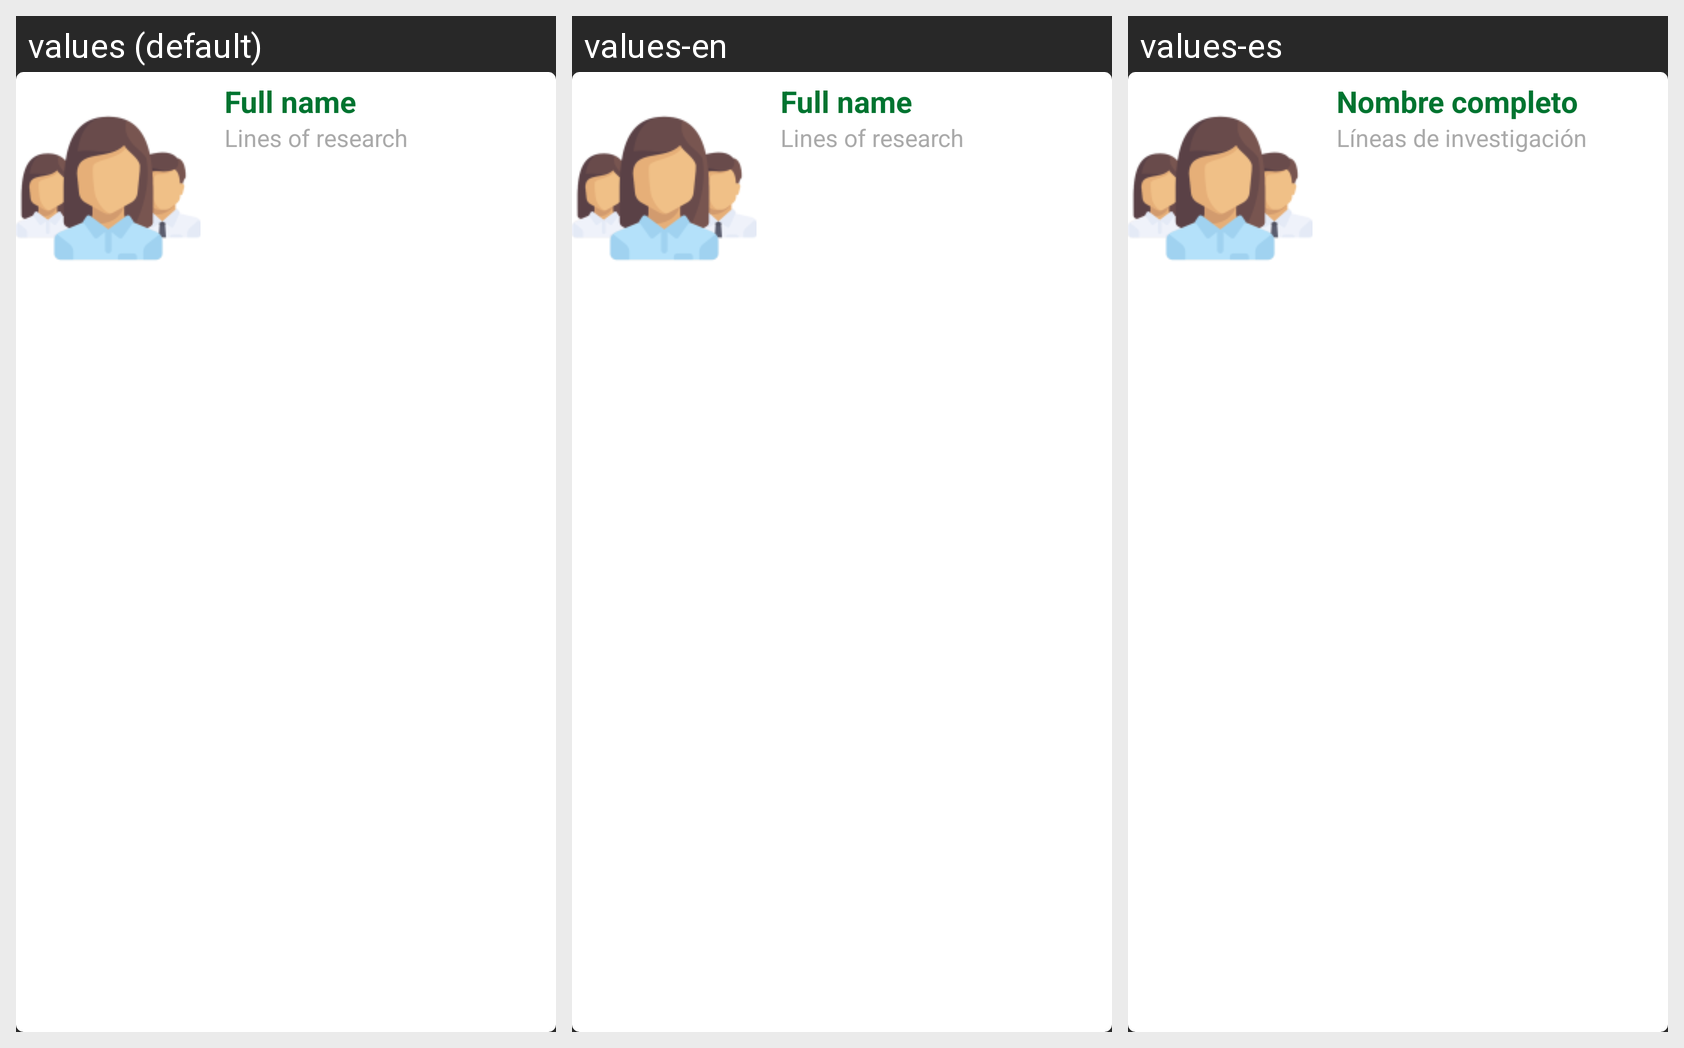

For this localized Android screen grid, give each drawn string resource with its value in every locale shown.
Android screen res/layout/user_image_card.xml rendered under 3 locales, left to right: values (default), values-en, values-es. Device: Nexus 5 (rendered at 1080×1920; each locale shown at half size, 540×960, under a caption strip naming it); theme AppTheme.
Strings drawn on this screen, with the default value and each locale's value (text and hints the layout hard-codes, and strings that could not be matched under every locale, appear in the picture but are not listed):

full_name
  values: Full name
  values-en: Full name
  values-es: Nombre completo

lines_of_research
  values: Lines of research
  values-en: Lines of research
  values-es: Líneas de investigación
